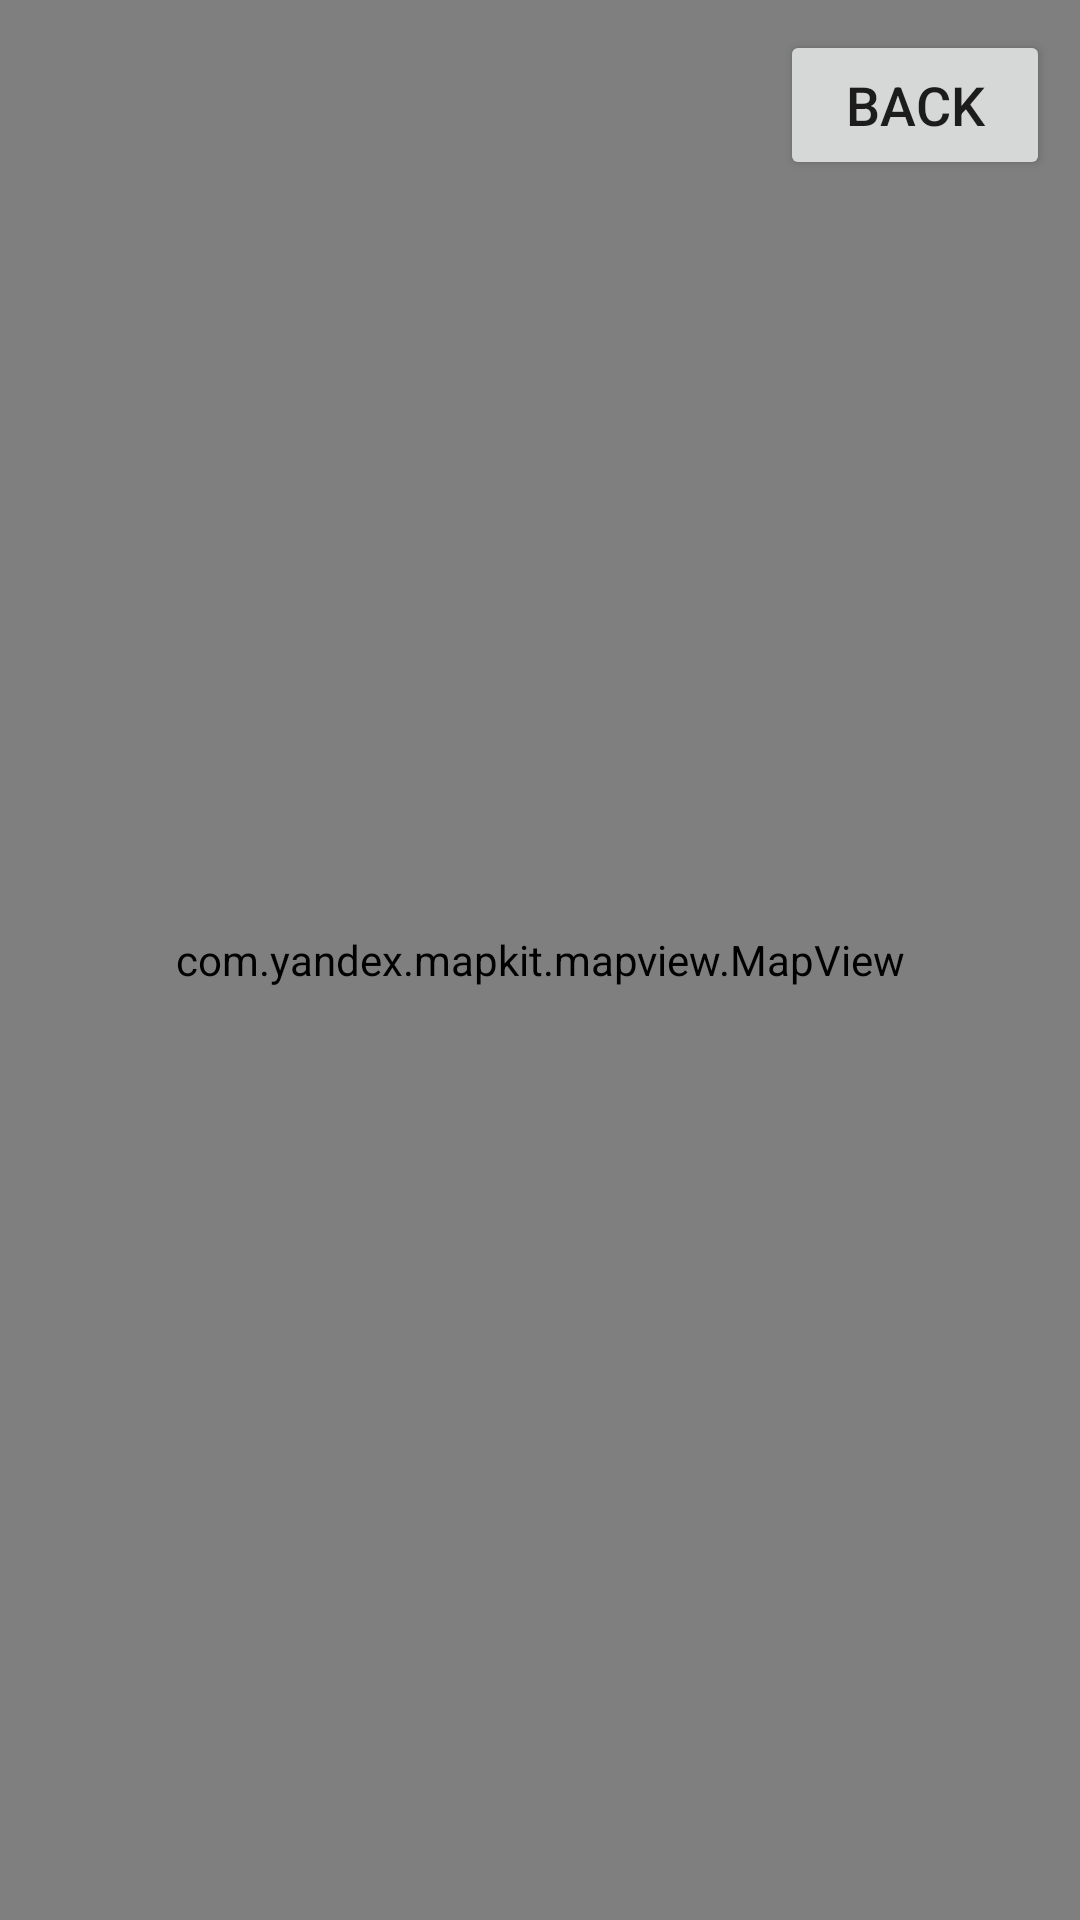

This screen was rendered from an Android layout file. Write that file and the resources it references.
<!-- AndroidManifest.xml: application theme Theme.YourSystem -->
<!-- res/layout/map.xml -->
<?xml version="1.0" encoding="utf-8"?>
<androidx.constraintlayout.widget.ConstraintLayout xmlns:android="http://schemas.android.com/apk/res/android"
    xmlns:app="http://schemas.android.com/apk/res-auto"
    xmlns:tools="http://schemas.android.com/tools"
    android:layout_width="match_parent"
    android:layout_height="match_parent"
    tools:context=".Map">

    <com.yandex.mapkit.mapview.MapView
        android:id="@+id/mapview"
        android:layout_width="match_parent"
        android:layout_height="match_parent" >
    </com.yandex.mapkit.mapview.MapView>

    <Button
        android:id="@+id/btnBack"
        android:layout_width="90sp"
        android:layout_height="50sp"
        android:text="@string/back"
        android:textSize="18sp"
        android:layout_marginTop="10sp"
        android:layout_marginEnd="10sp"
        app:layout_constraintEnd_toEndOf="parent"
        app:layout_constraintTop_toTopOf="parent" />


</androidx.constraintlayout.widget.ConstraintLayout>
<!-- resources referenced by this layout -->
<resources>
  <string name="back">Back</string>
  <style name="Theme.YourSystem" parent="Theme.MaterialComponents.DayNight.NoActionBar">
          
          <item name="colorPrimary">@color/purple_500</item>
          <item name="colorPrimaryVariant">@color/purple_700</item>
          <item name="colorOnPrimary">@color/white</item>
          
          <item name="colorSecondary">@color/teal_200</item>
          <item name="colorSecondaryVariant">@color/teal_700</item>
          <item name="colorOnSecondary">@color/black</item>
          
          <item name="android:statusBarColor" tools:targetApi="l">?attr/colorPrimaryVariant</item>
          
      </style>
  <color name="purple_500">#858388</color>
  <color name="purple_700">#FF3700B3</color>
  <color name="white">#FFFFFFFF</color>
  <color name="teal_200">#FF03DAC5</color>
  <color name="teal_700">#FF018786</color>
  <color name="black">#FF000000</color>
</resources>
